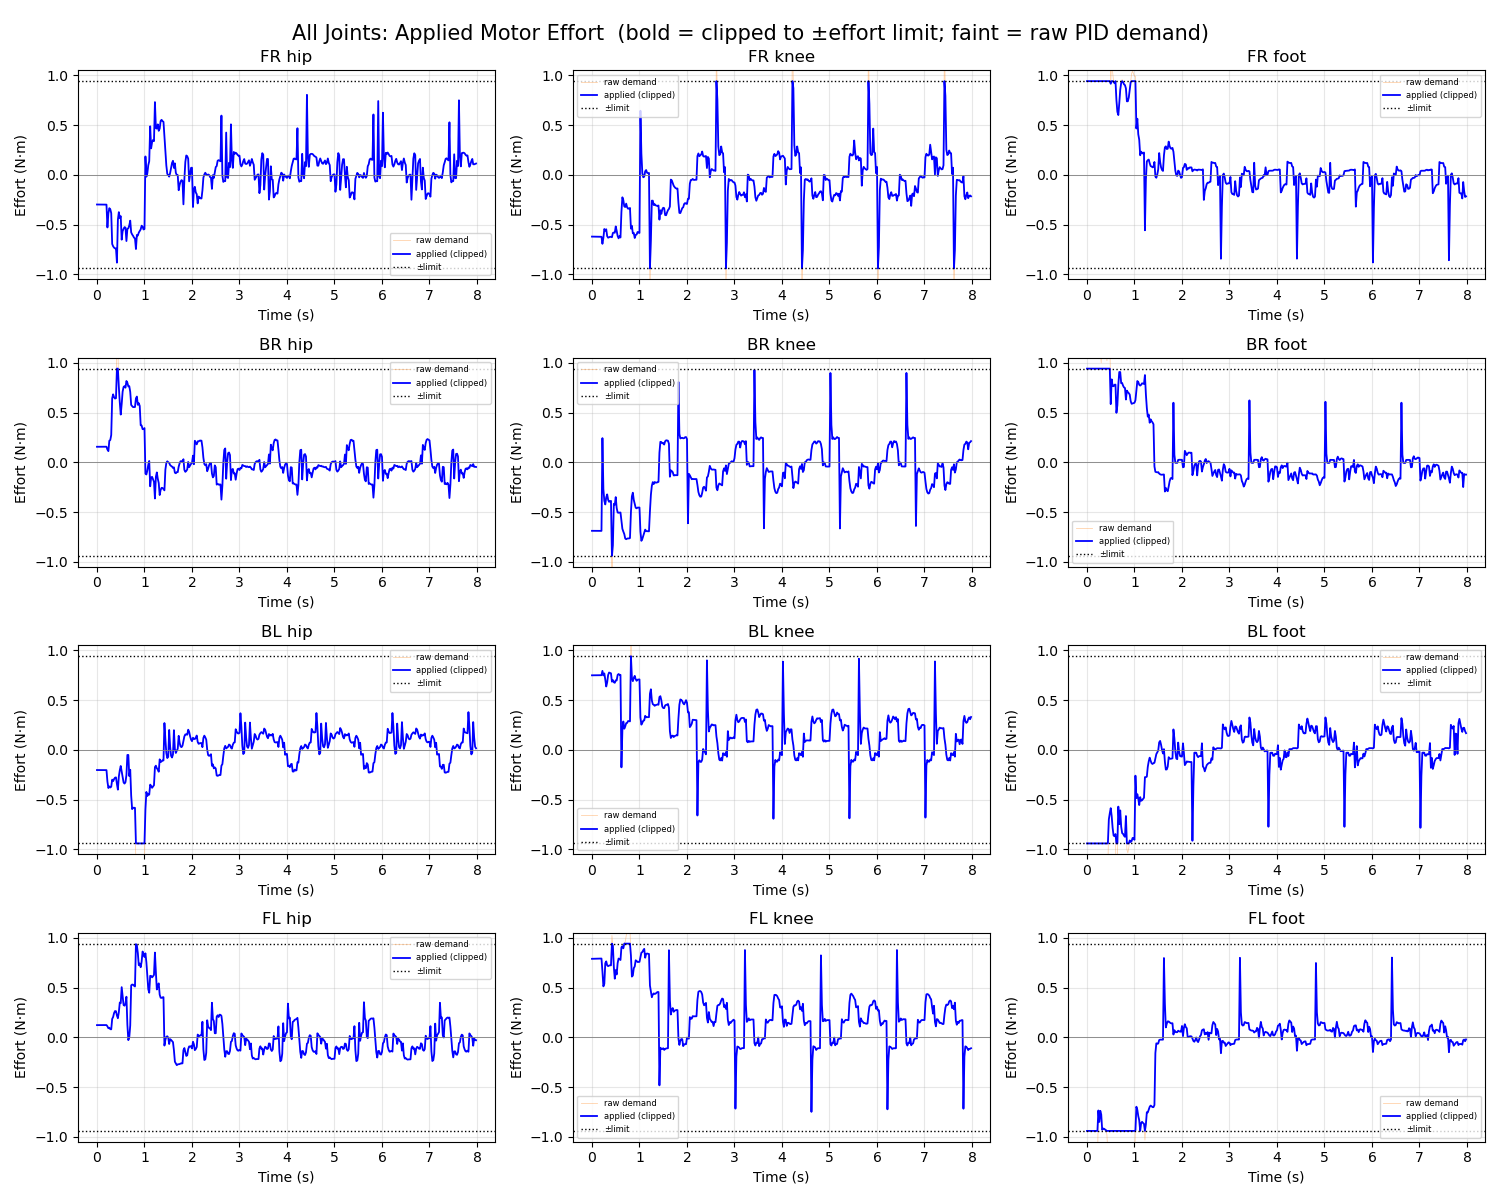

The data file committed next to this chart (first rows):
Time_Step, Time_s, FR_hip_effort, FR_knee_effort, FR_foot_effort, BR_hip_effort, BR_knee_effort, BR_foot_effort, BL_hip_effort, BL_knee_effort, BL_foot_effort, FL_hip_effort, FL_knee_effort, FL_foot_effort
0, 0.0, -0.2989, -0.6216, 2.697, 0.1559, -0.689, 1.916, -0.2037, 0.7486, -2.268, 0.1222, 0.7888, -2.023
1, 0.02, -0.299, -0.6217, 2.698, 0.156, -0.6891, 1.917, -0.2038, 0.7488, -2.269, 0.1223, 0.7892, -2.023
2, 0.04, -0.2991, -0.622, 2.699, 0.156, -0.6893, 1.918, -0.2038, 0.7491, -2.269, 0.1223, 0.7895, -2.024
3, 0.06, -0.2993, -0.6222, 2.7, 0.1561, -0.6895, 1.919, -0.2039, 0.7492, -2.27, 0.1224, 0.7898, -2.025
4, 0.08, -0.2994, -0.6224, 2.701, 0.1561, -0.6896, 1.92, -0.204, 0.7494, -2.271, 0.1224, 0.7901, -2.026
5, 0.1, -0.2995, -0.6227, 2.702, 0.1562, -0.6897, 1.92, -0.2041, 0.7494, -2.272, 0.1225, 0.7903, -2.027
6, 0.12, -0.2996, -0.6227, 2.703, 0.1562, -0.6894, 1.922, -0.2042, 0.7494, -2.273, 0.1225, 0.7906, -2.027
7, 0.14, -0.2997, -0.6228, 2.704, 0.1563, -0.6893, 1.922, -0.2042, 0.7494, -2.274, 0.1226, 0.7908, -2.028
8, 0.16, -0.2998, -0.6229, 2.706, 0.1563, -0.6893, 1.923, -0.2043, 0.7495, -2.275, 0.1227, 0.791, -2.029
9, 0.18, -0.3, -0.6231, 2.707, 0.1564, -0.6894, 1.924, -0.2044, 0.7496, -2.276, 0.1227, 0.7913, -2.03
10, 0.2, -0.3001, -0.6233, 2.708, 0.1564, -0.6896, 1.925, -0.2045, 0.7498, -2.277, 0.1228, 0.7916, -2.03
11, 0.22, -0.5295, -0.6942, 2.872, 0.1276, 0.2428, 2.691, -0.32, 0.7933, -1.885, 0.1099, 0.6625, -1.258
12, 0.24, -0.3881, -0.6339, 2.958, 0.1121, -0.2692, 2.169, -0.3846, 0.7476, -1.929, 0.09091, 0.5117, -0.736
13, 0.26, -0.3357, -0.5452, 2.971, 0.2168, -0.3881, 1.647, -0.3677, 0.7676, -1.999, 0.09591, 0.5377, -0.8513
14, 0.28, -0.3467, -0.5626, 2.946, 0.2238, -0.4238, 1.125, -0.3793, 0.7064, -2.039, 0.0813, 0.7444, -0.7391
15, 0.3, -0.3854, -0.5479, 2.946, 0.2739, -0.3514, 0.9998, -0.3712, 0.6363, -2.065, 0.07993, 0.7628, -0.7767
16, 0.32, -0.6955, -0.6173, 3.026, 0.6428, -0.3227, 1.331, -0.3003, 0.6781, -1.795, 0.1846, 0.7228, -0.9298
17, 0.34, -0.719, -0.6327, 3.086, 0.683, -0.3774, 1.41, -0.3151, 0.7515, -1.673, 0.2043, 0.7151, -0.9174
18, 0.36, -0.7326, -0.6279, 3.147, 0.6529, -0.3977, 1.401, -0.2943, 0.7766, -1.608, 0.244, 0.721, -0.9199
19, 0.38, -0.7399, -0.6238, 3.173, 0.6404, -0.3917, 1.396, -0.2804, 0.7731, -1.591, 0.2637, 0.7237, -0.9272
20, 0.4, -0.7402, -0.6241, 3.166, 0.6445, -0.3881, 1.391, -0.2775, 0.7684, -1.602, 0.262, 0.7227, -0.9338
21, 0.42, -0.8833, -0.628, 2.767, 1.356, -1.356, 1.021, -0.3447, 0.6845, -1.377, 0.2188, 1.022, -0.9846
22, 0.44, -0.4524, -0.5848, 2.094, 1.128, -0.834, 1.356, -0.4012, 0.7006, -1.178, 0.1914, 0.9197, -1.15
23, 0.46, -0.3755, -0.5804, 1.597, 0.759, -0.4173, 1.647, -0.2697, 0.6789, -0.7007, 0.2517, 0.7075, -1.482
24, 0.48, -0.4358, -0.5834, 1.3, 0.6011, -0.4273, 1.353, -0.2063, 0.6733, -0.6388, 0.3493, 0.5886, -1.755
25, 0.5, -0.4164, -0.5192, 0.9148, 0.4793, -0.3498, 0.5849, -0.163, 0.6981, -0.5868, 0.3425, 0.6761, -1.867
26, 0.52, -0.6522, -0.5637, 1.181, 0.5856, -0.4599, 0.8339, -0.2181, 0.6972, -0.6666, 0.5039, 0.6313, -1.94
27, 0.54, -0.5665, -0.6151, 1.031, 0.7105, -0.505, 0.7669, -0.2695, 0.7522, -0.7861, 0.4083, 0.7462, -1.846
28, 0.56, -0.5432, -0.6388, 0.9363, 0.7568, -0.5075, 0.7644, -0.328, 0.7614, -0.8618, 0.3238, 0.792, -1.819
29, 0.58, -0.5263, -0.6155, 0.9202, 0.7655, -0.5061, 0.7798, -0.34, 0.7535, -0.8694, 0.3173, 0.7854, -1.809
30, 0.6, -0.5311, -0.6306, 0.9414, 0.7498, -0.5049, 0.7808, -0.3255, 0.7531, -0.8473, 0.3384, 0.7769, -1.818
31, 0.62, -0.666, -0.3723, 0.7494, 0.8171, -0.5831, 0.4971, -0.2544, -0.1766, -1.616, 0.4079, 0.9042, -1.915
32, 0.64, -0.5443, -0.2263, 0.6326, 0.7998, -0.6689, 0.5734, -0.052, 0.1952, -1.12, 0.1251, 0.9151, -1.924
33, 0.66, -0.5382, -0.2542, 0.6003, 0.7629, -0.697, 0.7825, -0.052, 0.2847, -0.5714, -0.02879, 0.8944, -1.805
34, 0.68, -0.5082, -0.3181, 0.7195, 0.7653, -0.7214, 0.9074, -0.265, 0.2118, -0.7475, 0.0005088, 0.9482, -1.61
35, 0.7, -0.461, -0.3242, 0.8536, 0.708, -0.7666, 0.9069, -0.2007, 0.2342, -0.6098, 0.1185, 0.958, -1.493
36, 0.72, -0.5793, -0.2899, 0.924, 0.5767, -0.7734, 0.7949, -0.4612, 0.2671, -0.7727, 0.5218, 1.022, -1.465
37, 0.74, -0.5996, -0.3277, 0.9572, 0.5644, -0.7674, 0.797, -0.5965, 0.2697, -0.8374, 0.5303, 1.079, -1.44
38, 0.76, -0.6141, -0.3412, 0.9297, 0.5546, -0.7654, 0.7698, -0.5829, 0.2889, -0.8457, 0.5285, 1.097, -1.468
39, 0.78, -0.6321, -0.3392, 0.9094, 0.5547, -0.7657, 0.7524, -0.5825, 0.288, -0.8644, 0.5178, 1.09, -1.496
40, 0.8, -0.6395, -0.334, 0.9009, 0.5555, -0.7616, 0.7465, -0.5843, 0.2854, -0.875, 0.5106, 1.085, -1.512
41, 0.82, -0.7468, -0.5417, 0.868, 0.643, -0.5009, 0.6306, -1.227, 1.226, -0.6663, 0.9366, 0.8209, -1.722
42, 0.84, -0.605, -0.5124, 0.7383, 0.6607, -0.3431, 0.7207, -1.224, 0.7262, -1.003, 0.9229, 0.6101, -1.873
43, 0.86, -0.6109, -0.589, 0.739, 0.5776, -0.3059, 0.7049, -1.269, 0.6898, -1.036, 0.8465, 0.6207, -1.816
44, 0.88, -0.5813, -0.5847, 0.7768, 0.5937, -0.3782, 0.6947, -1.264, 0.7231, -0.9847, 0.7243, 0.6948, -1.574
45, 0.9, -0.5641, -0.6357, 0.8583, 0.5667, -0.42, 0.6806, -1.193, 0.7431, -0.9118, 0.7417, 0.7118, -1.459
46, 0.92, -0.5491, -0.6045, 0.9323, 0.3723, -0.4571, 0.6151, -1.168, 0.7093, -0.9272, 0.704, 0.7739, -1.178
47, 0.94, -0.5118, -0.601, 1.019, 0.3693, -0.4627, 0.5879, -1.075, 0.6931, -0.918, 0.7603, 0.7669, -1.137
48, 0.96, -0.5222, -0.5747, 1.041, 0.3329, -0.4556, 0.5912, -1.052, 0.7049, -0.8859, 0.8621, 0.7565, -1.203
49, 0.98, -0.5501, -0.5819, 1.017, 0.3331, -0.455, 0.5954, -1.074, 0.7063, -0.8916, 0.8369, 0.7576, -1.212
50, 1.0, -0.5446, -0.5851, 0.9904, 0.3439, -0.4549, 0.5981, -1.1, 0.7075, -0.9052, 0.8069, 0.7581, -1.219
51, 1.02, 0.1842, 0.6436, 0.9899, -0.1144, -0.6966, 0.6237, -0.5987, 0.3251, -0.2604, 0.8439, 0.8026, -0.9357
52, 1.04, -0.01933, 0.2124, 0.4653, -0.1224, -0.7896, 0.7223, -0.4236, 0.2526, -0.4863, 0.754, 0.8506, -0.6981
53, 1.06, 0.01486, 0.01464, 0.5637, -0.08301, -0.7708, 0.8166, -0.4649, 0.2711, -0.4465, 0.624, 0.8564, -0.7296
54, 1.08, 0.09644, -0.02534, 0.4069, -0.02526, -0.7394, 0.8067, -0.4435, 0.2926, -0.4929, 0.4826, 0.876, -0.7931
55, 1.1, 0.1363, -0.01885, 0.3519, 0.01325, -0.7106, 0.7792, -0.4511, 0.2955, -0.556, 0.4476, 0.8888, -0.8341
56, 1.12, 0.4874, 0.03498, 0.196, -0.2414, -0.677, 0.7708, -0.3503, 0.3414, -0.476, 0.6179, 0.7995, -0.9462
57, 1.14, 0.2654, 0.04755, 0.2325, -0.153, -0.6907, 0.7793, -0.3633, 0.3265, -0.5129, 0.6166, 0.8378, -0.8624
58, 1.16, 0.3279, 0.02015, 0.2195, -0.1466, -0.6933, 0.794, -0.3823, 0.3281, -0.5071, 0.6021, 0.8424, -0.8499
59, 1.18, 0.3497, 0.01641, 0.2136, -0.1724, -0.6925, 0.7914, -0.3696, 0.3277, -0.4951, 0.6139, 0.8391, -0.862
... 340 more rows
